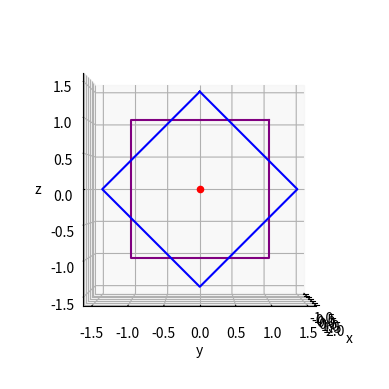

Source code (Python):
#!/usr/bin/env python3

import numpy as np
import matplotlib.pyplot as plt
from mpl_toolkits import mplot3d

def set_axes_equal(ax):
    '''Make axes of 3D plot have equal scale so that spheres appear as spheres,
    cubes as cubes, etc..  This is one possible solution to Matplotlib's
    ax.set_aspect('equal') and ax.axis('equal') not working for 3D.

    Input
      ax: a matplotlib axis, e.g., as output from plt.gca().
    '''

    x_limits = ax.get_xlim3d()
    y_limits = ax.get_ylim3d()
    z_limits = ax.get_zlim3d()

    x_range = abs(x_limits[1] - x_limits[0])
    x_middle = np.mean(x_limits)
    y_range = abs(y_limits[1] - y_limits[0])
    y_middle = np.mean(y_limits)
    z_range = abs(z_limits[1] - z_limits[0])
    z_middle = np.mean(z_limits)

    # The plot bounding box is a sphere in the sense of the infinity
    # norm, hence I call half the max range the plot radius.
    plot_radius = 0.5 * max([x_range, y_range, z_range])

    ax.set_xlim3d([x_middle - plot_radius, x_middle + plot_radius])
    ax.set_ylim3d([y_middle - plot_radius, y_middle + plot_radius])
    ax.set_zlim3d([z_middle - plot_radius, z_middle + plot_radius])

origin = np.array([[0, 0, 0]])

square = np.array([
    [1,  1,  1],
    [1, -1,  1],
    [1, -1, -1],
    [1,  1, -1],
    [1,  1,  1]])

r = 1.41421356237309
rotated = np.array([
    [1,  0,  r],
    [1, -r,  0],
    [1,  0, -r],
    [1,  r,  0],
    [1,  0,  r]])

fig = plt.figure()
ax = plt.axes(projection='3d')
ax.set_aspect('equal')  # NOTE important!
ax.view_init(elev=0., azim=0.)

ax.set_xlabel('x')
ax.set_ylabel('y')
ax.set_zlabel('z')

ax.scatter3D(*tuple(origin.T),  color="red")
ax.plot3D(   *tuple(square.T),  color='purple')
ax.plot3D(   *tuple(rotated.T), color='blue')
set_axes_equal(ax)  # NOTE important!

plt.show()

